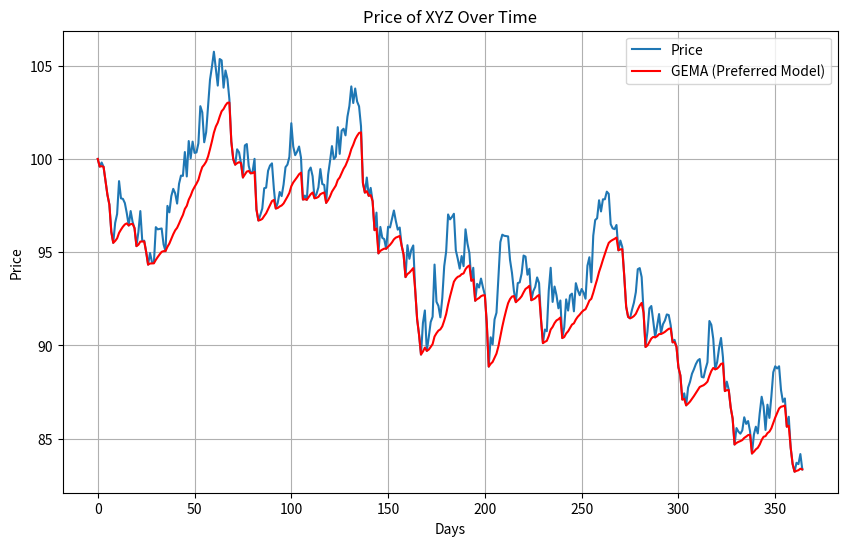

Write the Python code that produced this figure. (Note: this script raises an exception after producing the figure.)
import matplotlib.pyplot as plt
import numpy as np

def generate_price_data(initial_price, num_days, volatility):
    """Generate price data using random walk."""
    prices = [initial_price]
    for _ in range(num_days - 1):
        change = np.random.normal(0, volatility)
        new_price = max(0, prices[-1] + change)  # Ensure price doesn't go negative
        prices.append(new_price)
    return prices

def calculate_gema(prices, period=20):
    """
    Calculate Greater Exponential Moving Average with immediate price decrease reflection.
    
    This is the preferred model for our analysis. It has the following characteristics:
    1. Immediately adjusts to price decreases, providing quick responsiveness to market downturns.
    2. Uses standard EMA calculation for price increases, allowing for a smoother trend during upward movements.
    
    This combination allows for quick reaction to potential losses while maintaining trend stability during growth periods.
    """
    gema = [prices[0]]
    multiplier = 2 / (period + 1)
    for price in prices[1:]:
        if price < gema[-1]:
            gema.append(price)  # Immediately adjust to price decrease
        else:
            gema.append((price - gema[-1]) * multiplier + gema[-1])  # Use EMA for price increase
    return gema

def plot_asset_price(asset_name, initial_price=100, num_days=365, volatility=1):
    """Plot the price of an asset over time."""
    days = range(num_days)
    prices = generate_price_data(initial_price, num_days, volatility)
    gema = calculate_gema(prices)
    
    plt.figure(figsize=(10, 6))
    plt.plot(days, prices, label='Price')
    plt.plot(days, gema, label='GEMA (Preferred Model)', color='red')
    plt.title(f"Price of {asset_name} Over Time")
    plt.xlabel("Days")
    plt.ylabel("Price")
    plt.grid(True)
    plt.legend()
    plt.savefig('img/example.png')
    plt.close()

# Example usage
plot_asset_price("XYZ", initial_price=100, num_days=365, volatility=1)
